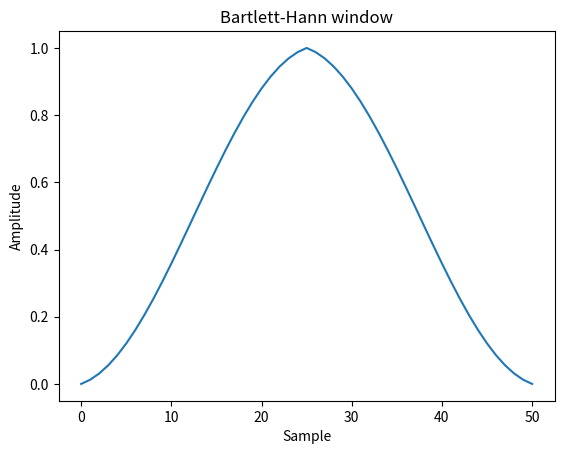
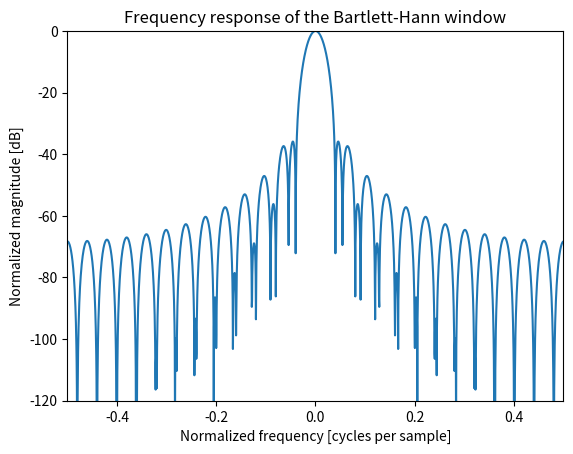

Source code (Python) for these figures, in order:
import numpy as np
from scipy import signal
from scipy.fft import fft, fftshift
import matplotlib.pyplot as plt

window = signal.windows.barthann(51)
plt.plot(window)
plt.title("Bartlett-Hann window")
plt.ylabel("Amplitude")
plt.xlabel("Sample")

plt.figure()
A = fft(window, 2048) / (len(window)/2.0)
freq = np.linspace(-0.5, 0.5, len(A))
response = 20 * np.log10(np.abs(fftshift(A / abs(A).max())))
plt.plot(freq, response)
plt.axis([-0.5, 0.5, -120, 0])
plt.title("Frequency response of the Bartlett-Hann window")
plt.ylabel("Normalized magnitude [dB]")
plt.xlabel("Normalized frequency [cycles per sample]")